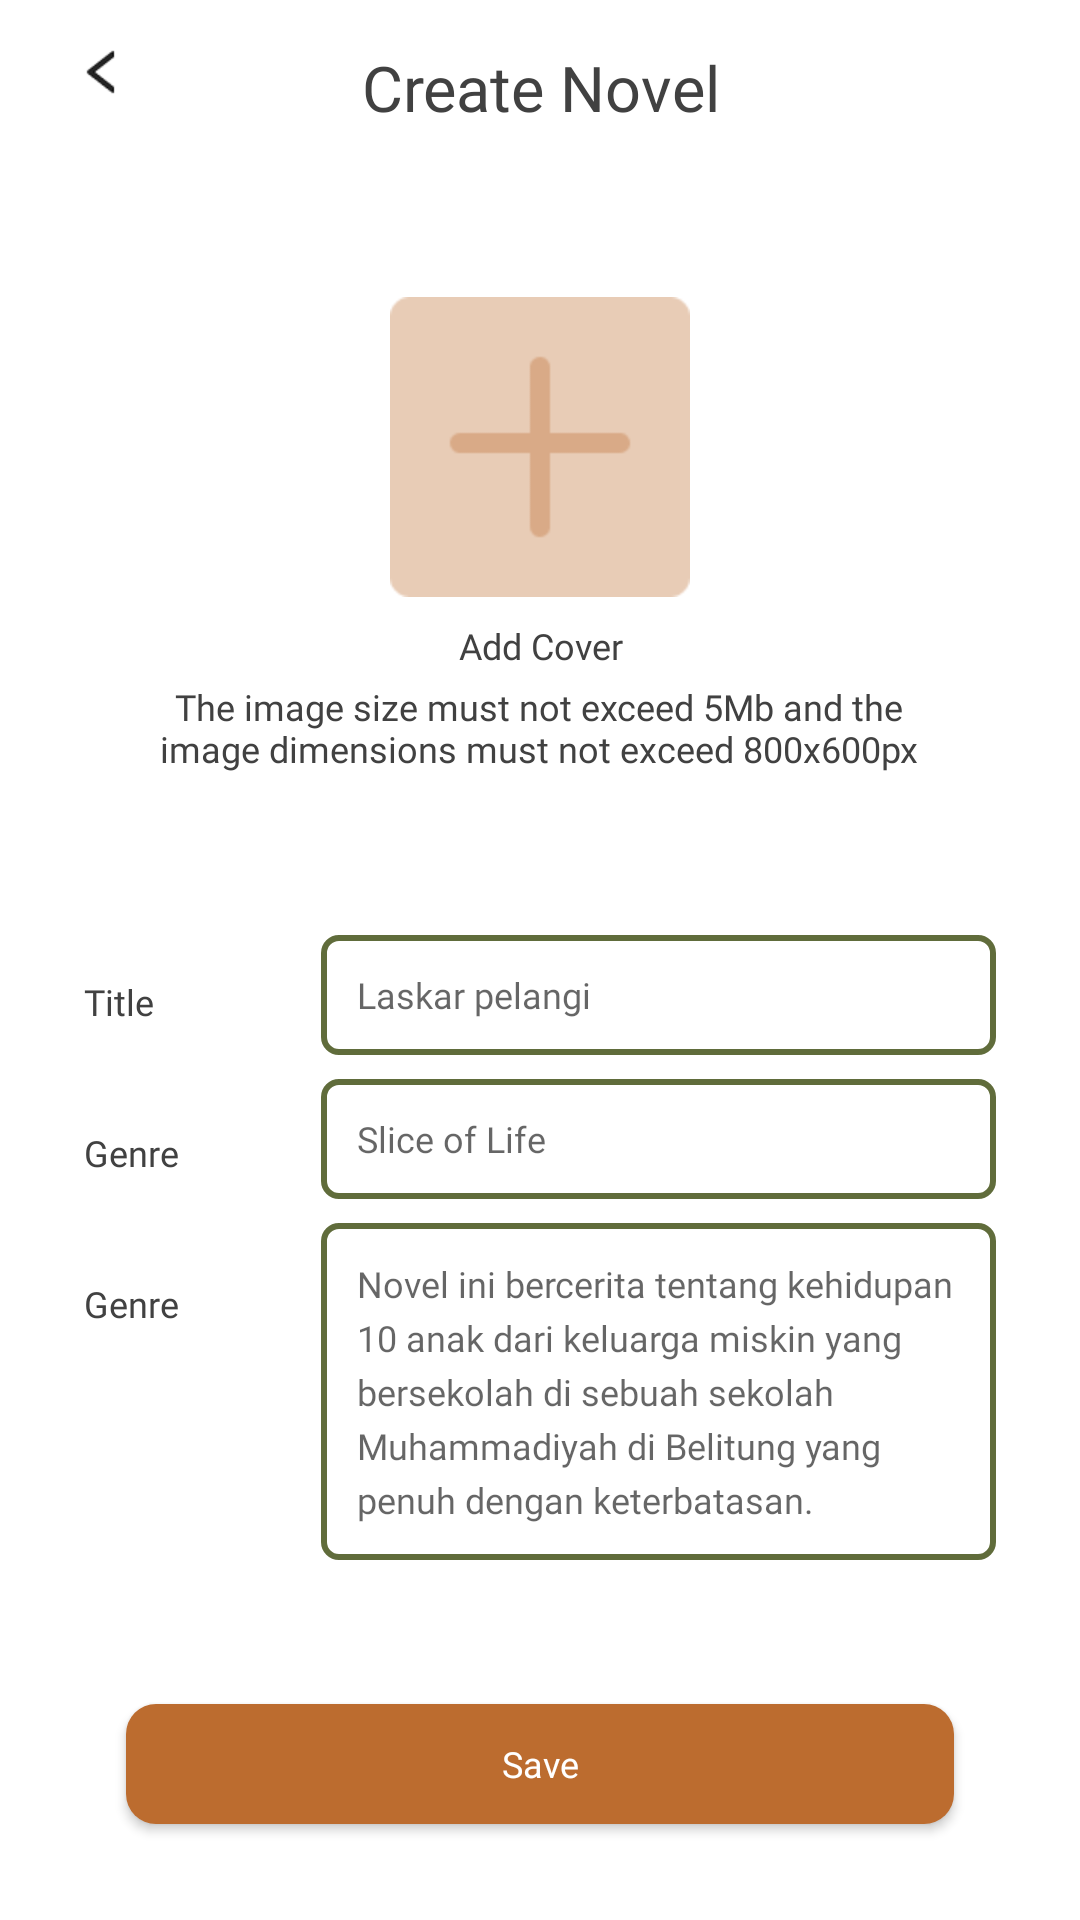

Write the Android layout XML for this screen, with the resource values it uses.
<!-- AndroidManifest.xml: application theme Theme.Markoop -->
<!-- res/layout/activity_create_novel.xml -->
<?xml version="1.0" encoding="utf-8"?>
<RelativeLayout xmlns:android="http://schemas.android.com/apk/res/android"
    xmlns:app="http://schemas.android.com/apk/res-auto"
    xmlns:tools="http://schemas.android.com/tools"
    android:layout_width="match_parent"
    android:layout_height="match_parent"
    android:background="@color/mainBackground"
    tools:context=".profile.publish.CreateNovelActivity">

    <ImageView
        android:id="@+id/btn_back_create_novel"
        android:layout_width="16dp"
        android:layout_height="16dp"
        android:layout_marginStart="26dp"
        android:layout_marginTop="16dp"
        android:src="@drawable/arrow_left" />

    <TextView
        android:layout_width="match_parent"
        android:layout_height="wrap_content"
        android:layout_marginTop="15dp"
        android:fontFamily="@font/montserrat_semibold"
        android:gravity="center"
        android:text="Create Novel"
        android:textColor="@color/mainText"
        android:textSize="21sp" />

    <ImageView
        android:id="@+id/img_add_cover"
        android:layout_width="100dp"
        android:layout_height="100dp"
        android:layout_centerHorizontal="true"
        android:layout_marginTop="99dp"
        android:src="@drawable/add" />

    <TextView
        android:id="@+id/tv_cover_title"
        android:layout_width="match_parent"
        android:layout_height="wrap_content"
        android:layout_below="@+id/img_add_cover"
        android:layout_marginTop="8dp"
        android:fontFamily="@font/montserrat_regular"
        android:gravity="center"
        android:text="Add Cover"
        android:textColor="@color/mainText"
        android:textSize="12sp" />

    <TextView
        android:id="@+id/tv_detail_add_cover"
        android:layout_width="265dp"
        android:layout_height="wrap_content"
        android:layout_below="@+id/tv_cover_title"
        android:layout_centerHorizontal="true"
        android:layout_marginTop="4dp"
        android:fontFamily="@font/montserrat_light"
        android:gravity="center"
        android:text="The image size must not exceed 5Mb and the image dimensions must not exceed 800x600px"
        android:textColor="@color/mainText"
        android:textSize="12sp" />

    <TextView
        android:id="@+id/tv_title_create"
        android:layout_width="wrap_content"
        android:layout_height="wrap_content"
        android:layout_below="@id/tv_detail_add_cover"
        android:layout_marginStart="28dp"
        android:layout_marginTop="68dp"
        android:fontFamily="@font/montserrat_regular"
        android:text="Title"
        android:textColor="@color/mainText"
        android:textSize="12sp" />

    <EditText
        android:id="@+id/et_create_title"
        android:layout_width="match_parent"
        android:layout_height="40dp"
        android:layout_below="@id/tv_detail_add_cover"
        android:layout_marginStart="107dp"
        android:layout_marginTop="54dp"
        android:layout_marginEnd="28dp"
        android:background="@drawable/bg_input"
        android:fontFamily="@font/montserrat_regular"
        android:gravity="center_vertical"
        android:hint="Laskar pelangi"
        android:paddingStart="12dp"
        android:textColor="@android:color/darker_gray"
        android:textSize="12sp" />

    <TextView
        android:id="@+id/tv_genre_create"
        android:layout_width="wrap_content"
        android:layout_height="wrap_content"
        android:layout_below="@id/tv_title_create"
        android:layout_marginStart="28dp"
        android:layout_marginTop="34dp"
        android:fontFamily="@font/montserrat_regular"
        android:text="Genre"
        android:textColor="@color/mainText"
        android:textSize="12sp" />

    <EditText
        android:id="@+id/et_create_genre"
        android:layout_width="match_parent"
        android:layout_height="40dp"
        android:layout_below="@id/et_create_title"
        android:layout_marginStart="107dp"
        android:layout_marginTop="8dp"
        android:layout_marginEnd="28dp"
        android:background="@drawable/bg_input"
        android:fontFamily="@font/montserrat_regular"
        android:gravity="center_vertical"
        android:hint="Slice of Life"
        android:paddingStart="12dp"
        android:textColor="@android:color/darker_gray"
        android:textSize="12sp" />

    <TextView
        android:id="@+id/tv_synopsis_create"
        android:layout_width="wrap_content"
        android:layout_height="wrap_content"
        android:layout_below="@id/tv_genre_create"
        android:layout_marginStart="28dp"
        android:layout_marginTop="34dp"
        android:fontFamily="@font/montserrat_regular"
        android:text="Genre"
        android:textColor="@color/mainText"
        android:textSize="12sp" />

    <EditText
        android:id="@+id/et_create_synopsis"
        android:layout_width="match_parent"
        android:layout_height="wrap_content"
        android:layout_below="@id/et_create_genre"
        android:layout_marginStart="107dp"
        android:layout_marginTop="8dp"
        android:layout_marginEnd="28dp"
        android:background="@drawable/bg_input"
        android:fontFamily="@font/montserrat_regular"
        android:gravity="top"
        android:hint="Novel ini bercerita tentang kehidupan 10 anak dari keluarga miskin yang bersekolah di sebuah sekolah Muhammadiyah di Belitung yang penuh dengan keterbatasan."
        android:lineSpacingExtra="4dp"
        android:paddingHorizontal="12dp"
        android:paddingVertical="12dp"
        android:textColor="@android:color/darker_gray"
        android:textSize="12sp" />

    <Button
        android:id="@+id/btn_save_novel"
        android:layout_width="match_parent"
        android:layout_height="40dp"
        android:layout_alignParentBottom="true"
        android:layout_marginHorizontal="42dp"
        android:layout_marginBottom="32dp"
        android:background="@drawable/btn_primary"
        android:fontFamily="@font/montserrat_semibold"
        android:text="Save"
        android:textAllCaps="false"
        android:textColor="@color/mainBackground"
        android:textSize="12sp" />

</RelativeLayout>
<!-- resources referenced by this layout -->
<resources>
  <color name="mainBackground">@color/white</color>
  <color name="mainText">@color/black</color>
  <!-- drawable add: png bitmap (drawable, 1195 bytes) -->
  <!-- drawable arrow_left: png bitmap (drawable, 571 bytes) -->
  <!-- drawable bg_input (drawable) -->
  <?xml version="1.0" encoding="utf-8"?>
  <shape xmlns:android="http://schemas.android.com/apk/res/android"
      android:shape="rectangle">
      <corners android:radius="5dp"/>
      <stroke android:width="2dp"
          android:color="@color/inputText"/>
  </shape>
  <!-- drawable btn_primary (drawable) -->
  <?xml version="1.0" encoding="utf-8"?>
  <shape xmlns:android="http://schemas.android.com/apk/res/android"
      android:shape="rectangle"
      android:padding="10dp">
      <solid android:color="@color/genreText"/>
      <corners android:radius="10dp"/>
  </shape>
  <style name="Theme.Markoop" parent="Theme.AppCompat.Light.NoActionBar">
           Primary brand color.
          <item name="colorPrimary">@color/primary_color</item>
          <item name="colorPrimaryVariant">@color/dark_primary_color</item>
          <item name="colorOnPrimary">@color/black</item>
           Secondary brand color.
          <item name="colorSecondary">@color/secondary_color</item>
          <item name="colorSecondaryVariant">@color/dark_secondary_color</item>
          <item name="colorOnSecondary">@color/white</item>
           Status bar color.
          <item name="android:statusBarColor" tools:targetApi="l">@color/dark_primary_color</item>
          
      </style>
  <color name="white">#FFFFFFFF</color>
  <color name="black">#414141</color>
  <color name="inputText">@color/secondary_color</color>
  <color name="genreText">@color/dark_primary_color</color>
  <color name="primary_color">#DDA164</color>
  <color name="dark_primary_color">#BC6C2F</color>
  <color name="secondary_color">#606C3B</color>
  <color name="dark_secondary_color">#28361A</color>
</resources>
